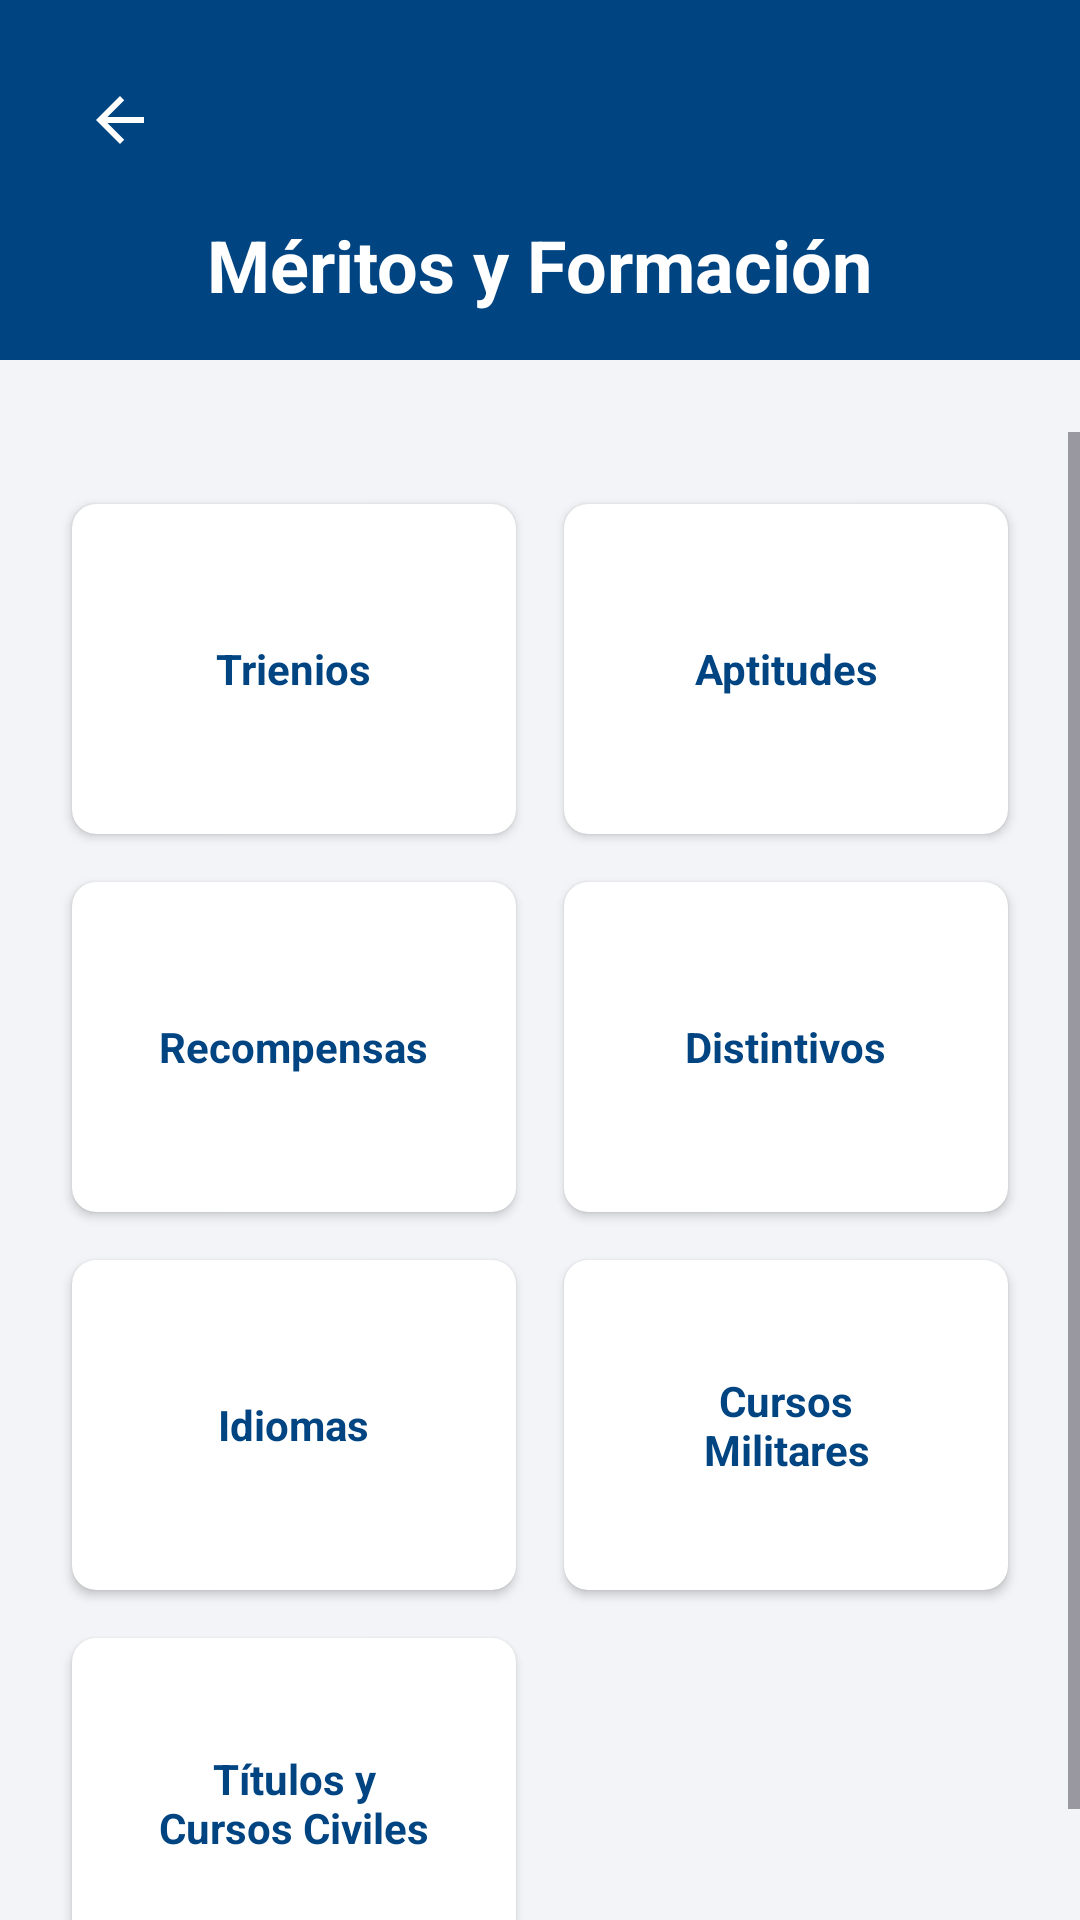

Android layout source for this screen:
<!-- AndroidManifest.xml: application theme Theme.MIEXMI -->
<!-- res/layout/activity_meritos_formacion.xml -->
<?xml version="1.0" encoding="utf-8"?>
<androidx.constraintlayout.widget.ConstraintLayout
    xmlns:android="http://schemas.android.com/apk/res/android"
    xmlns:app="http://schemas.android.com/apk/res-auto"
    xmlns:tools="http://schemas.android.com/tools"
    android:layout_width="match_parent"
    android:layout_height="match_parent"
    android:background="@color/gris_fondo_abajo">

    <View
        android:id="@+id/viewHeaderMeritos"
        android:layout_width="0dp"
        android:layout_height="120dp"
        android:background="@color/bbva_blue"
        app:layout_constraintEnd_toEndOf="parent"
        app:layout_constraintStart_toStartOf="parent"
        app:layout_constraintTop_toTopOf="parent" />

    <ImageButton
        android:id="@+id/btnVolverMeritos"
        android:layout_width="48dp"
        android:layout_height="48dp"
        android:layout_marginStart="16dp"
        android:layout_marginTop="16dp"
        android:background="?android:attr/selectableItemBackgroundBorderless"
        android:contentDescription="@string/volver"
        android:src="@drawable/abc_ic_ab_back_material"
        app:tint="@android:color/white"
        app:layout_constraintStart_toStartOf="parent"
        app:layout_constraintTop_toTopOf="parent" />

    <TextView
        android:id="@+id/tvTituloCategoriaMeritos"
        android:layout_width="wrap_content"
        android:layout_height="wrap_content"
        android:layout_marginTop="8dp"
        android:text="@string/titulo_meritos_formacion"
        android:textColor="@android:color/white"
        android:textSize="24sp"
        android:textStyle="bold"
        app:layout_constraintEnd_toEndOf="parent"
        app:layout_constraintStart_toStartOf="parent"
        app:layout_constraintTop_toBottomOf="@+id/btnVolverMeritos" />

    <ScrollView
        android:layout_width="0dp"
        android:layout_height="0dp"
        android:layout_marginTop="24dp"
        app:layout_constraintBottom_toBottomOf="parent"
        app:layout_constraintEnd_toEndOf="parent"
        app:layout_constraintStart_toStartOf="parent"
        app:layout_constraintTop_toBottomOf="@+id/viewHeaderMeritos">

        <GridLayout
            android:layout_width="match_parent"
            android:layout_height="wrap_content"
            android:alignmentMode="alignMargins"
            android:columnCount="2"
            android:padding="16dp">

            <androidx.cardview.widget.CardView
                android:id="@+id/cardSubTrienios"
                style="@style/EstiloModuloCard">
                <TextView style="@style/EstiloModuloTexto" android:text="@string/trienios" />
            </androidx.cardview.widget.CardView>

            <androidx.cardview.widget.CardView
                android:id="@+id/cardSubAptitudes"
                style="@style/EstiloModuloCard">
                <TextView style="@style/EstiloModuloTexto" android:text="@string/aptitudes" />
            </androidx.cardview.widget.CardView>

            <androidx.cardview.widget.CardView
                android:id="@+id/cardSubRecompensas"
                style="@style/EstiloModuloCard">
                <TextView style="@style/EstiloModuloTexto" android:text="@string/recompensas" />
            </androidx.cardview.widget.CardView>

            <androidx.cardview.widget.CardView
                android:id="@+id/cardSubDistintivos"
                style="@style/EstiloModuloCard">
                <TextView style="@style/EstiloModuloTexto" android:text="@string/distintivos" />
            </androidx.cardview.widget.CardView>

            <androidx.cardview.widget.CardView
                android:id="@+id/cardSubIdiomas"
                style="@style/EstiloModuloCard">
                <TextView style="@style/EstiloModuloTexto" android:text="@string/idiomas" />
            </androidx.cardview.widget.CardView>

            <androidx.cardview.widget.CardView
                android:id="@+id/cardSubCursosMilitares"
                style="@style/EstiloModuloCard">
                <TextView style="@style/EstiloModuloTexto" android:text="@string/cursos_militares" />
            </androidx.cardview.widget.CardView>

            <androidx.cardview.widget.CardView
                android:id="@+id/cardSubTitulosCiviles"
                style="@style/EstiloModuloCard">
                <TextView style="@style/EstiloModuloTexto" android:text="@string/titulos_civiles" />
            </androidx.cardview.widget.CardView>

        </GridLayout>
    </ScrollView>

</androidx.constraintlayout.widget.ConstraintLayout>
<!-- resources referenced by this layout -->
<resources>
  <color name="bbva_blue">#004481</color>
  <color name="gris_fondo_abajo">#F2F4F7</color>
  <string name="aptitudes">Aptitudes</string>
  <string name="cursos_militares">Cursos\nMilitares</string>
  <string name="distintivos">Distintivos</string>
  <string name="idiomas">Idiomas</string>
  <string name="recompensas">Recompensas</string>
  <string name="titulo_meritos_formacion">Méritos y Formación</string>
  <string name="titulos_civiles">Títulos y\nCursos Civiles</string>
  <string name="trienios">Trienios</string>
  <string name="volver">Volver</string>
  <style name="EstiloModuloCard">
          <item name="android:layout_width">0dp</item>
          <item name="android:layout_height">110dp</item>
          <item name="android:layout_margin">8dp</item>
          <item name="android:layout_columnWeight">1</item>
          <item name="cardCornerRadius">8dp</item>
          <item name="cardElevation">2dp</item>
          <item name="android:clickable">true</item>
          <item name="android:focusable">true</item>
          <item name="android:foreground">?android:attr/selectableItemBackground</item>
      </style>
  <style name="EstiloModuloTexto">
          <item name="android:layout_width">wrap_content</item>
          <item name="android:layout_height">wrap_content</item>
          <item name="android:layout_gravity">center</item>
          <item name="android:textAlignment">center</item>
          <item name="android:textColor">@color/bbva_blue</item>
          <item name="android:textStyle">bold</item>
      </style>
  <style name="Theme.MIEXMI" parent="Base.Theme.MIEXMI" />
  <style name="Base.Theme.MIEXMI" parent="Theme.Material3.DayNight.NoActionBar">
          
          
      </style>
</resources>
